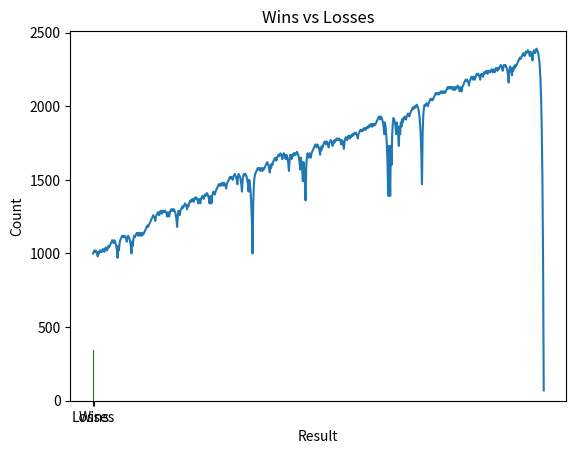

Recreate this plot in Python.
import random
import matplotlib.pyplot as plt

def europena_rullete(odd):
    ballAt = random.randrange(0, 37)

    #if ballAt == 0:
    #    return False

    if odd:
        return (ballAt % 2) == 1
    return (ballAt % 2) == 0

def n_fib_num(n, memo = {}):
    if n in memo:
        return memo[n]

    if n == 0:
        memo[0] = 0
        return 0

    if n == 1:
        memo[1] = 1
        return 1

    num = n_fib_num(n - 2, memo) +  n_fib_num(n - 1, memo)
    memo[n] = num
    return num

balance = 1000.0
balance_history = [balance]

fib_n = 1

win = 0
loss = 0

for _ in range(0, 100000):
    bet = n_fib_num(fib_n) * 10
    if balance < bet:
        print("You gabled your life savings, good job!")
        break

    balance -= bet
    if europena_rullete(True):
        balance += bet * 2
        fib_n = max(1, fib_n - 2)
        win += 1
    else:
        fib_n = min(fib_n + 1, 50)
        loss += 1

    balance_history.append(balance)

x = range(0, len(balance_history))

plt.plot(x, balance_history)
plt.title("Graph of betting")
plt.xlabel("Bet number (x)")
plt.ylabel("Balance at that bet (y)")

plt.show()

values = [loss, win]
plt.bar(['Losses', 'Wins'], values, color=['red', 'green'])

plt.title('Wins vs Losses')
plt.xlabel('Result')
plt.ylabel('Count')

plt.show()
